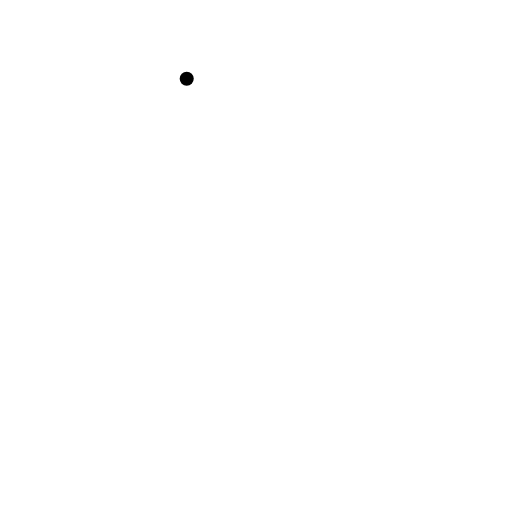
t = 0.00 s
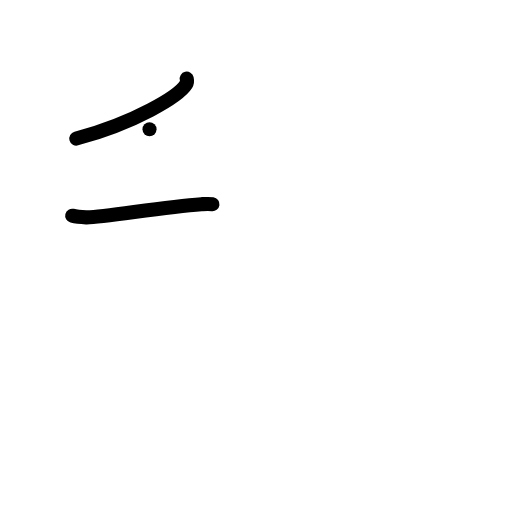
t = 2.00 s
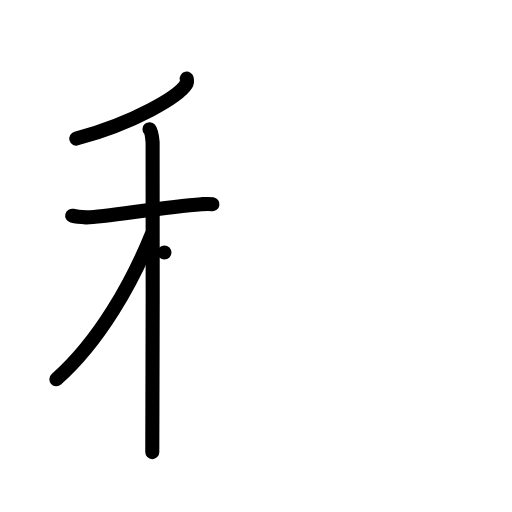
t = 4.00 s
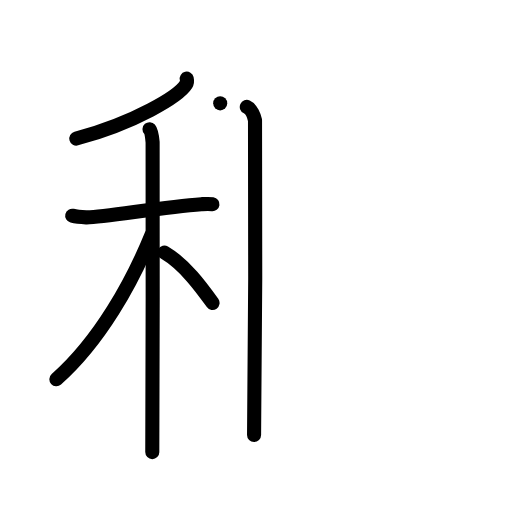
t = 6.00 s
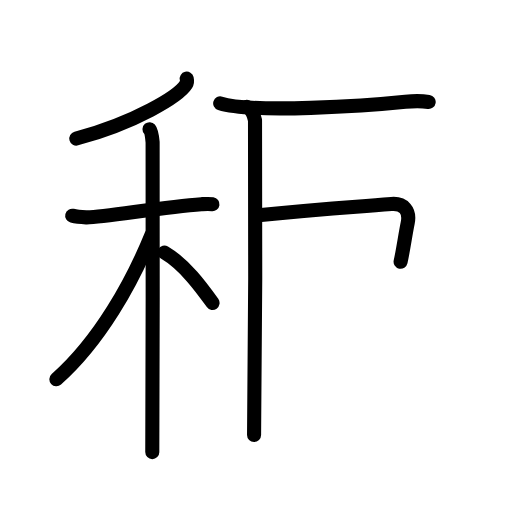
t = 7.83 s
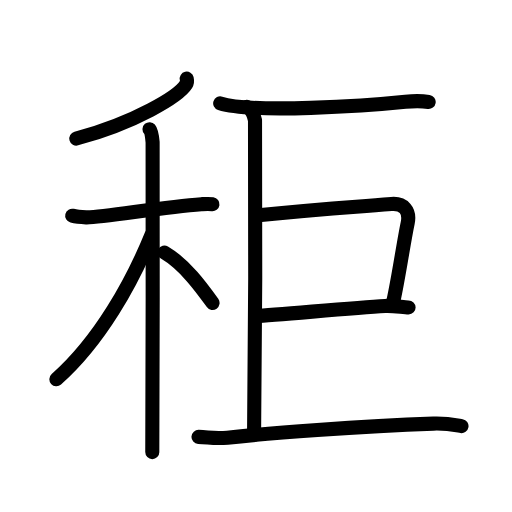
t = 10.00 s

The animated SVG that drew these frames (rendered in a browser with its animation timeline set to each time). Animation: 30 SMIL elements (animate=30); one cycle of 10.00 s.

<?xml version="1.0" encoding="UTF-8"?>
<!--
AniKanjiVG is licensed by CC-BY-SA Paul C. Sommerhoff (https://bitbucket.org/sommerhoff/anikanjivg).
AniKanjiVG uses KanjiVG which is licensed by CC-BY-SA Ulrich Apel (http://kanjivg.tagaini.net).
See also http://creativecommons.org/licenses/by-sa/3.0/
-->
<svg xmlns:kvg='http://kanjivg.tagaini.net' xmlns='http://www.w3.org/2000/svg' width='109' height='109' viewBox='0 0 109 109' style='fill:none;stroke:#000000;stroke-width:3;stroke-linecap:round;stroke-linejoin:round;' id="kvg:kanji_079ec"><g id="kvg:079ec" kvg:element="秬"><g id="kvg:079ec-g1" kvg:element="禾" kvg:position="left" kvg:radical="general"><g id="kvg:079ec-g2" kvg:element="丿" kvg:position="top"><path id="kvg:079ec-s1" kvg:type="㇒" d="M39.75,16.75c0.07,0.3,0.14,0.77-0.13,1.21c-1.6,2.54-10.79,8.13-23.37,11.54"><animate attributeName="d" begin="0.0s" dur="0.5s" from="M39.75,16.75C39.75,16.75,39.75,16.75,39.75,16.75" to="M39.75,16.75c0.07,0.3,0.14,0.77-0.13,1.21" />
<animate attributeName="d" begin="0.5s" dur="0.5s" from="M39.75,16.75c0.07,0.3,0.14,0.77-0.13,1.21c0,0,0,0,0,0,0" to="M39.75,16.75c0.07,0.3,0.14,0.77-0.13,1.21c-1.6,2.54-10.79,8.13-23.37,11.54" />
</path>
</g>
<g id="kvg:079ec-g3" kvg:element="木" kvg:position="bottom"><path id="kvg:079ec-s2" kvg:type="㇐" d="M15.37,45.92c0.47,0.12,1.72,0.3,2.97,0.35c3.44,0.12,15.93-2.22,24.54-2.8c1.25-0.08,1.56-0.11,2.35,0"><animate attributeName="d" begin="1.0s" dur="0.3333333333333333s" from="M15.37,45.92C15.37,45.92,15.37,45.92,15.37,45.92" to="M15.37,45.92c0.47,0.12,1.72,0.3,2.97,0.35" />
<animate attributeName="d" begin="1.3333333333333333s" dur="0.3333333333333333s" from="M15.37,45.92c0.47,0.12,1.72,0.3,2.97,0.35c0,0,0,0,0,0,0" to="M15.37,45.92c0.47,0.12,1.72,0.3,2.97,0.35c3.44,0.12,15.93-2.22,24.54-2.8" />
<animate attributeName="d" begin="1.6666666666666665s" dur="0.3333333333333333s" from="M15.37,45.92c0.47,0.12,1.72,0.3,2.97,0.35c3.44,0.12,15.93-2.22,24.54-2.8c0,0,0,0,0,0,0" to="M15.37,45.92c0.47,0.12,1.72,0.3,2.97,0.35c3.44,0.12,15.93-2.22,24.54-2.8c1.25-0.08,1.56-0.11,2.35,0" />
<animate attributeName="d" begin="0s" dur="1.0s" from="M-100,-100" to="M-100,-100" />
</path>
<path id="kvg:079ec-s3" kvg:type="㇑" d="M31.83,27.5c0.37,0.43,0.58,1.92,0.66,2.78c0.07,0.85,0,60.63-0.07,65.97"><animate attributeName="d" begin="2.0s" dur="0.5s" from="M31.83,27.5C31.83,27.5,31.83,27.5,31.83,27.5" to="M31.83,27.5c0.37,0.43,0.58,1.92,0.66,2.78" />
<animate attributeName="d" begin="2.5s" dur="0.5s" from="M31.83,27.5c0.37,0.43,0.58,1.92,0.66,2.78c0,0,0,0,0,0,0" to="M31.83,27.5c0.37,0.43,0.58,1.92,0.66,2.78c0.07,0.85,0,60.63-0.07,65.97" />
<animate attributeName="d" begin="0s" dur="2.0s" from="M-100,-100" to="M-100,-100" />
</path>
<path id="kvg:079ec-s4" kvg:type="㇒" d="M32.25,50C28.15,60.08,21.29,72.51,12,80.75"><animate attributeName="d" begin="3.0s" dur="1.0s" from="M32.25,50C32.25,50,32.25,50,32.25,50" to="M32.25,50C28.15,60.08,21.29,72.51,12,80.75" />
<animate attributeName="d" begin="0s" dur="3.0s" from="M-100,-100" to="M-100,-100" />
</path>
<path id="kvg:079ec-s5" kvg:type="㇔/㇏" d="M35,53.75c4.3,2.51,7.94,7.53,10.25,10.75"><animate attributeName="d" begin="4.0s" dur="1.0s" from="M35,53.75C35,53.75,35,53.75,35,53.75" to="M35,53.75c4.3,2.51,7.94,7.53,10.25,10.75" />
<animate attributeName="d" begin="0s" dur="4.0s" from="M-100,-100" to="M-100,-100" />
</path>
</g>
</g>
<g id="kvg:079ec-g4" kvg:element="巨" kvg:position="right"><g id="kvg:079ec-g5" kvg:element="匚" kvg:part="1" kvg:variant="true"><path id="kvg:079ec-s6" kvg:type="㇑" d="M52.54,22.76c0.97,0.44,1.56,1.97,1.75,2.85c0.2,0.88,0,61.51-0.2,67"><animate attributeName="d" begin="5.0s" dur="0.5s" from="M52.54,22.76C52.54,22.76,52.54,22.76,52.54,22.76" to="M52.54,22.76c0.97,0.44,1.56,1.97,1.75,2.85" />
<animate attributeName="d" begin="5.5s" dur="0.5s" from="M52.54,22.76c0.97,0.44,1.56,1.97,1.75,2.85c0,0,0,0,0,0,0" to="M52.54,22.76c0.97,0.44,1.56,1.97,1.75,2.85c0.2,0.88,0,61.51-0.2,67" />
<animate attributeName="d" begin="0s" dur="5.0s" from="M-100,-100" to="M-100,-100" />
</path>
</g>
<g id="kvg:079ec-g6" kvg:element="二" kvg:part="1"><path id="kvg:079ec-s7" kvg:type="㇐" d="M 46.878524,22 C 53.568524,24.15 78.42,22.51 86.3,21.68 c 2.33,-0.25 3.78,-0.15 4.96,0.02"><animate attributeName="d" begin="6.0s" dur="0.5s" from="M 46.878524,22 C 46.878524,22 , 46.878524,22 , 46.878524,22 " to="M 46.878524,22 C 53.568524,24.15 78.42,22.51 86.3,21.68 " />
<animate attributeName="d" begin="6.5s" dur="0.5s" from="M 46.878524,22 C 53.568524,24.15 78.42,22.51 86.3,21.68 c0,0,0,0,0,0,0" to="M 46.878524,22 C 53.568524,24.15 78.42,22.51 86.3,21.68 c 2.33,-0.25 3.78,-0.15 4.96,0.02" />
<animate attributeName="d" begin="0s" dur="6.0s" from="M-100,-100" to="M-100,-100" />
</path>
</g>
<path id="kvg:079ec-s8" kvg:type="㇕" d="M55,45.83c15.27-1.56,17.72-1.56,28.33-2.4c2.6-0.21,4.02,1.42,3.46,4.07c-0.88,4.19-1.92,11.52-3.02,16.5"><animate attributeName="d" begin="7.0s" dur="0.3333333333333333s" from="M55,45.83C55,45.83,55,45.83,55,45.83" to="M55,45.83c15.27-1.56,17.72-1.56,28.33-2.4" />
<animate attributeName="d" begin="7.333333333333333s" dur="0.3333333333333333s" from="M55,45.83c15.27-1.56,17.72-1.56,28.33-2.4c0,0,0,0,0,0,0" to="M55,45.83c15.27-1.56,17.72-1.56,28.33-2.4c2.6-0.21,4.02,1.42,3.46,4.07" />
<animate attributeName="d" begin="7.666666666666667s" dur="0.3333333333333333s" from="M55,45.83c15.27-1.56,17.72-1.56,28.33-2.4c2.6-0.21,4.02,1.42,3.46,4.07c0,0,0,0,0,0,0" to="M55,45.83c15.27-1.56,17.72-1.56,28.33-2.4c2.6-0.21,4.02,1.42,3.46,4.07c-0.88,4.19-1.92,11.52-3.02,16.5" />
<animate attributeName="d" begin="0s" dur="7.0s" from="M-100,-100" to="M-100,-100" />
</path>
<path id="kvg:079ec-s9" kvg:type="㇐" d="M54.4,67.29c4.67-0.22,20.19-1.74,27.6-2.16c1.84-0.1,3.89,0.33,4.98,0.32"><animate attributeName="d" begin="8.0s" dur="0.5s" from="M54.4,67.29C54.4,67.29,54.4,67.29,54.4,67.29" to="M54.4,67.29c4.67-0.22,20.19-1.74,27.6-2.16" />
<animate attributeName="d" begin="8.5s" dur="0.5s" from="M54.4,67.29c4.67-0.22,20.19-1.74,27.6-2.16c0,0,0,0,0,0,0" to="M54.4,67.29c4.67-0.22,20.19-1.74,27.6-2.16c1.84-0.1,3.89,0.33,4.98,0.32" />
<animate attributeName="d" begin="0s" dur="8.0s" from="M-100,-100" to="M-100,-100" />
</path>
<g id="kvg:079ec-g7" kvg:element="二" kvg:part="2"><g id="kvg:079ec-g8" kvg:element="匚" kvg:part="2" kvg:variant="true"><path id="kvg:079ec-s10" kvg:type="㇐" d="M42.26,93.01c2.67,0.15,3.74,0.43,6.16,0.16c8.22-0.91,28.19-2.44,43.84-2.99c2.85-0.1,4.57,0.29,5.99,0.53"><animate attributeName="d" begin="9.0s" dur="0.3333333333333333s" from="M42.26,93.01C42.26,93.01,42.26,93.01,42.26,93.01" to="M42.26,93.01c2.67,0.15,3.74,0.43,6.16,0.16" />
<animate attributeName="d" begin="9.333333333333334s" dur="0.3333333333333333s" from="M42.26,93.01c2.67,0.15,3.74,0.43,6.16,0.16c0,0,0,0,0,0,0" to="M42.26,93.01c2.67,0.15,3.74,0.43,6.16,0.16c8.22-0.91,28.19-2.44,43.84-2.99" />
<animate attributeName="d" begin="9.666666666666666s" dur="0.3333333333333333s" from="M42.26,93.01c2.67,0.15,3.74,0.43,6.16,0.16c8.22-0.91,28.19-2.44,43.84-2.99c0,0,0,0,0,0,0" to="M42.26,93.01c2.67,0.15,3.74,0.43,6.16,0.16c8.22-0.91,28.19-2.44,43.84-2.99c2.85-0.1,4.57,0.29,5.99,0.53" />
<animate attributeName="d" begin="0s" dur="9.0s" from="M-100,-100" to="M-100,-100" />
</path>
</g>
</g>
</g>
</g>
</svg>
